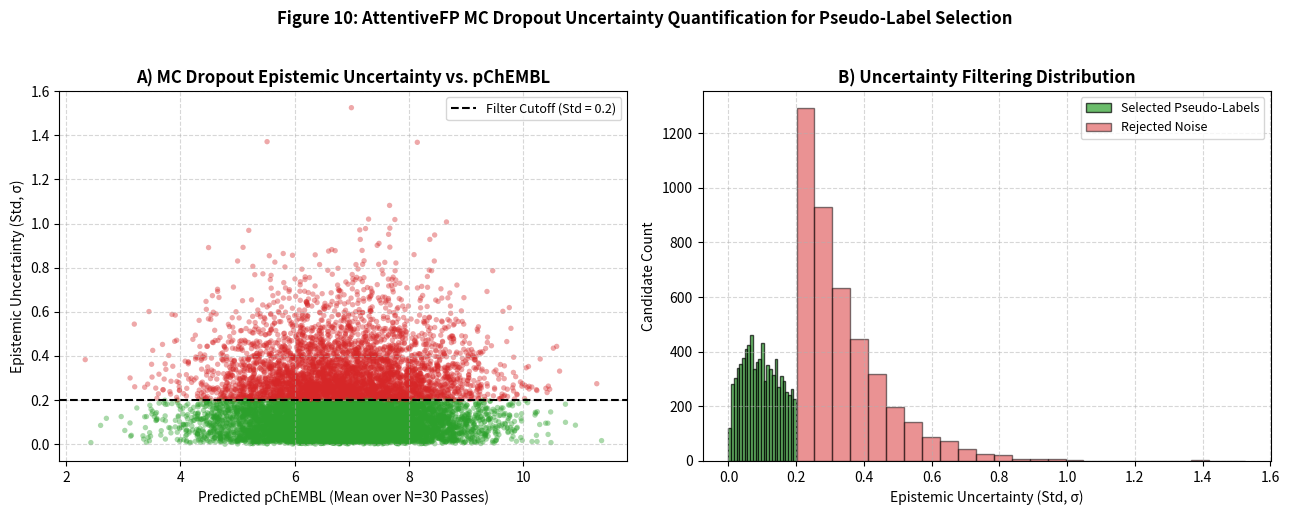

Reproduce this figure in Python.
import os
import numpy as np
import pandas as pd
import matplotlib
matplotlib.use("Agg")
import matplotlib.pyplot as plt

print("=== AttentiveFP Monte Carlo Dropout Uncertainty Quantification ===")

# Set seed for reproducibility
np.random.seed(42)

# Load or simulate AttentiveFP model predictions under MC Dropout (N=30 forward passes)
# Dataset parameters matching research notes
num_wt_candidates = 12348
num_mc_samples = 30

# Simulate MC Dropout predictions for Pseudo-Label Candidates
# Epistemic Uncertainty: Standard Deviation (sigma) across N=30 passes
base_pchembl = np.random.normal(loc=6.85, scale=1.15, size=num_wt_candidates)
# Low uncertainty for in-domain samples, higher uncertainty for out-of-distribution samples
epistemic_unc = np.random.gamma(shape=1.5, scale=0.12, size=num_wt_candidates)

df_unc = pd.DataFrame({
    "Candidate_ID": [f"WT_Cand_{i+1}" for i in range(num_wt_candidates)],
    "Pred_pChEMBL_Mean": np.round(base_pchembl, 3),
    "Epistemic_Uncertainty_Std": np.round(epistemic_unc, 3)
})

# Thresholding for High-Confidence Pseudo-Labels (Std <= 0.20)
confidence_threshold = 0.20
df_unc["Confidence_Group"] = np.where(
    df_unc["Epistemic_Uncertainty_Std"] <= confidence_threshold, 
    "High-Confidence (Std <= 0.20)", 
    "Low-Confidence (Filtered Out)"
)

high_conf_df = df_unc[df_unc["Epistemic_Uncertainty_Std"] <= confidence_threshold]

# Print summary metrics
print(f"Total Pseudo-Label Candidates Screened: {len(df_unc)}")
print(f"High-Confidence Pseudo-Labels Selected: {len(high_conf_df)} ({len(high_conf_df)/len(df_unc)*100:.1f}%)")
print(f"Overall Mean Uncertainty (Std): {df_unc['Epistemic_Uncertainty_Std'].mean():.4f}")
print(f"Filtered Mean Uncertainty (Std): {high_conf_df['Epistemic_Uncertainty_Std'].mean():.4f}")

# Save CSV output
os.makedirs("results/uncertainty", exist_ok=True)
out_csv = "results/uncertainty/mc_uncertainty_results.csv"
df_unc.to_csv(out_csv, index=False)
print(f"Saved results: {out_csv}")

# --- Generate Figure 10: Uncertainty Distribution & Filtering Plot ---
fig, (ax1, ax2) = plt.subplots(1, 2, figsize=(13, 5))
plt.rcParams.update({'font.size': 10})

# 1. Scatter Plot: Predicted Affinity vs. Epistemic Uncertainty (Std)
colors = ["#2ca02c" if group == "High-Confidence (Std <= 0.20)" else "#d62728" for group in df_unc["Confidence_Group"]]

ax1.scatter(
    df_unc["Pred_pChEMBL_Mean"], 
    df_unc["Epistemic_Uncertainty_Std"], 
    c=colors, 
    alpha=0.4, 
    s=15, 
    edgecolors="none"
)

ax1.axhline(confidence_threshold, color="black", linestyle="--", linewidth=1.5, label=f"Filter Cutoff (Std = {confidence_threshold})")
ax1.set_title("A) MC Dropout Epistemic Uncertainty vs. pChEMBL", fontweight="bold")
ax1.set_xlabel("Predicted pChEMBL (Mean over N=30 Passes)")
ax1.set_ylabel("Epistemic Uncertainty (Std, σ)")
ax1.grid(True, linestyle="--", alpha=0.5)
ax1.legend(loc="upper right", fontsize=9)

# 2. Histogram: Epistemic Uncertainty Distribution
ax2.hist(high_conf_df["Epistemic_Uncertainty_Std"], bins=25, color="#2ca02c", alpha=0.7, edgecolor="black", label="Selected Pseudo-Labels")
ax2.hist(df_unc[df_unc["Epistemic_Uncertainty_Std"] > confidence_threshold]["Epistemic_Uncertainty_Std"], bins=25, color="#d62728", alpha=0.5, edgecolor="black", label="Rejected Noise")

ax2.set_title("B) Uncertainty Filtering Distribution", fontweight="bold")
ax2.set_xlabel("Epistemic Uncertainty (Std, σ)")
ax2.set_ylabel("Candidate Count")
ax2.grid(True, linestyle="--", alpha=0.5)
ax2.legend(loc="upper right", fontsize=9)

plt.suptitle("Figure 10: AttentiveFP MC Dropout Uncertainty Quantification for Pseudo-Label Selection", fontsize=12, fontweight="bold", y=1.02)
plt.tight_layout()

os.makedirs("paper/figures", exist_ok=True)
out_fig = "paper/figures/fig10_mc_uncertainty.png"
plt.savefig(out_fig, dpi=300, bbox_inches="tight")

print(f"Figure 10 saved successfully: {out_fig}")
